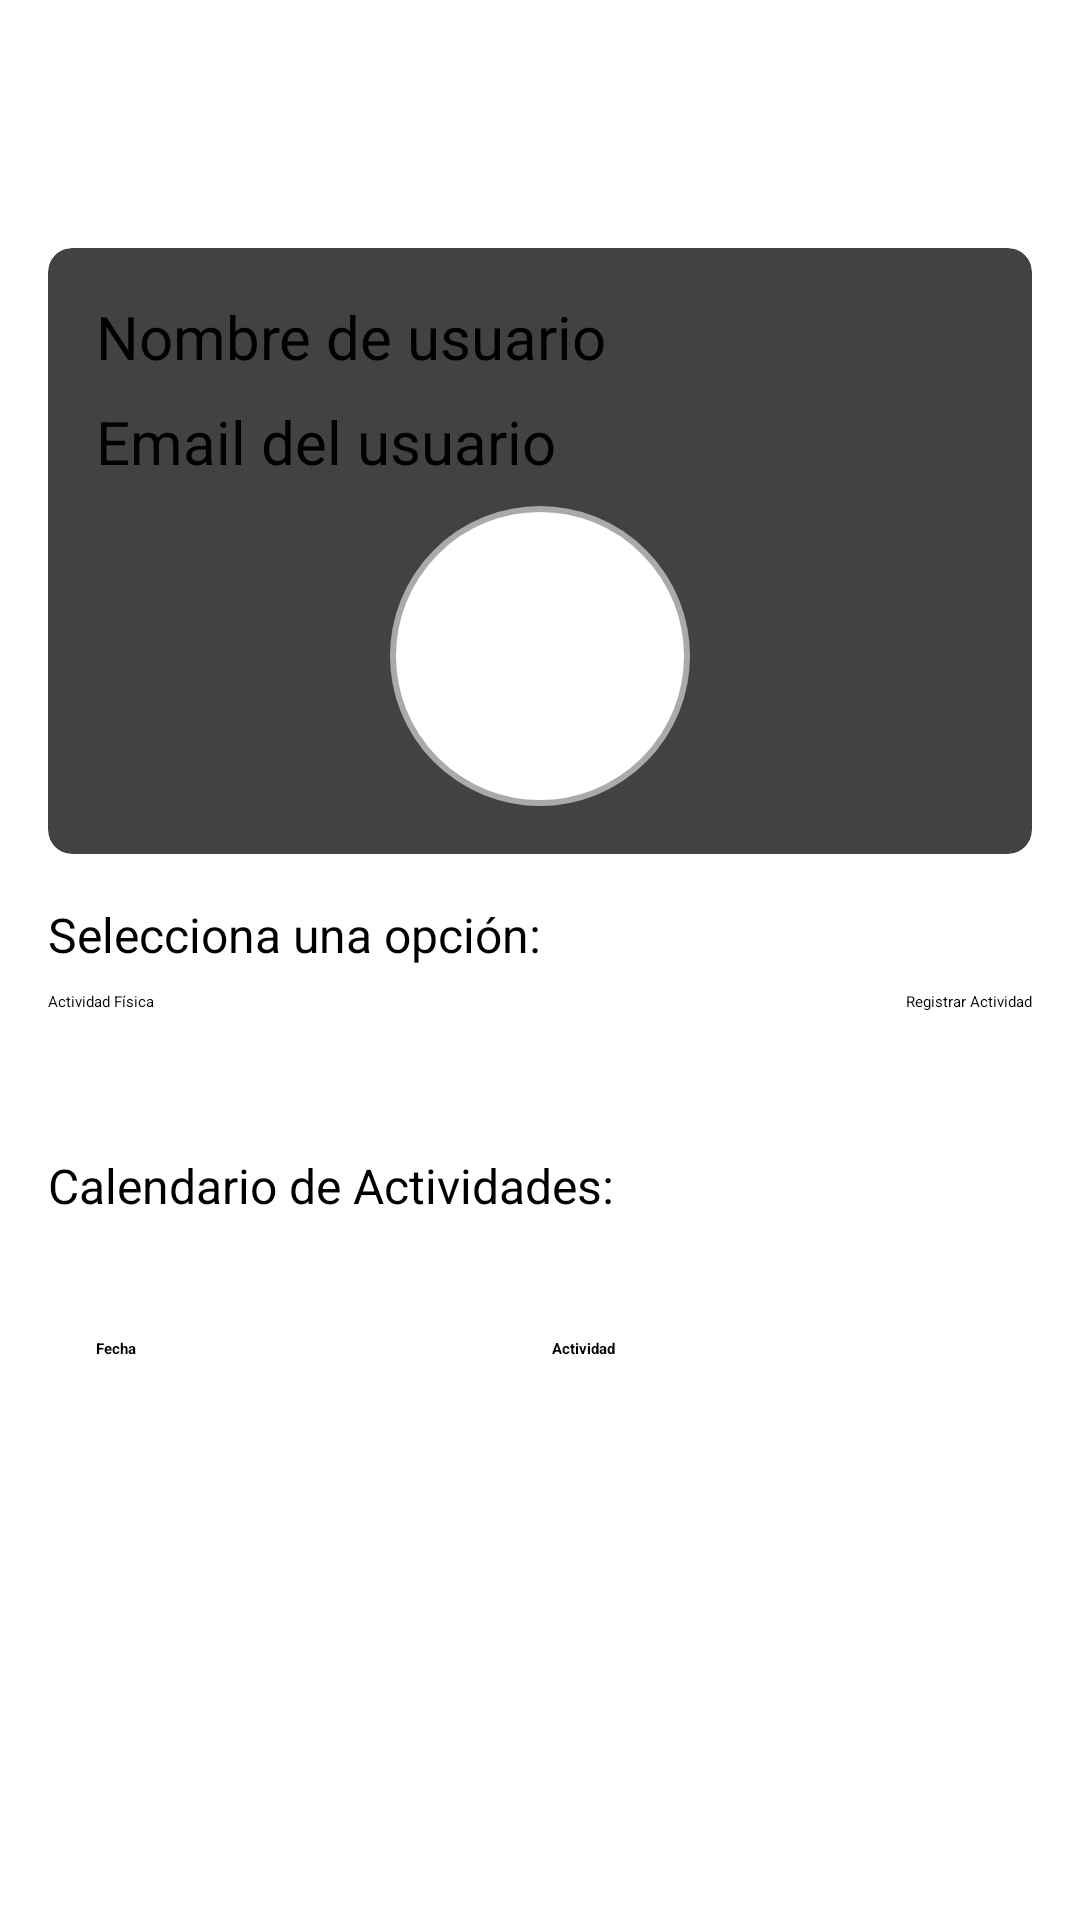

Produce the Android XML layout that renders to this screen, including the resource entries it uses.
<!-- AndroidManifest.xml: application theme Theme.PetPal -->
<!-- res/layout/activity_perfil.xml -->
<?xml version="1.0" encoding="utf-8"?>
<androidx.constraintlayout.widget.ConstraintLayout
    xmlns:android="http://schemas.android.com/apk/res/android"
    xmlns:app="http://schemas.android.com/apk/res-auto"
    xmlns:tools="http://schemas.android.com/tools"
    android:id="@+id/main"
    android:layout_width="match_parent"
    android:layout_height="match_parent"
    tools:context=".Perfil">

    
    <androidx.appcompat.widget.Toolbar
        android:id="@+id/my_toolbar"
        android:layout_width="match_parent"
        android:layout_height="?attr/actionBarSize"
        android:background="?attr/colorPrimary"
        app:popupTheme="@style/ThemeOverlay.AppCompat.Light"
        app:titleTextColor="@android:color/white"
        app:layout_constraintTop_toTopOf="parent"
        app:layout_constraintStart_toStartOf="parent"
        app:layout_constraintEnd_toEndOf="parent">

        <ImageButton
            android:id="@+id/btn_logout"
            android:layout_width="wrap_content"
            android:layout_height="wrap_content"
            android:layout_gravity="start"
            android:layout_marginEnd="16dp"
            android:background="?attr/selectableItemBackgroundBorderless"
            android:contentDescription="Volver"
            android:src="@drawable/ic_logout"
            app:tint="@android:color/white" />

        <TextView
            android:id="@+id/toolbar_title"
            android:layout_width="wrap_content"
            android:layout_height="wrap_content"
            android:text="PetPal"
            android:textColor="@android:color/white"
            android:textSize="50sp"
            android:layout_gravity="center" />
    </androidx.appcompat.widget.Toolbar>

    
    <ScrollView
        android:layout_width="0dp"
        android:layout_height="0dp"
        app:layout_constraintTop_toBottomOf="@+id/my_toolbar"
        app:layout_constraintBottom_toBottomOf="parent"
        app:layout_constraintStart_toStartOf="parent"
        app:layout_constraintEnd_toEndOf="parent">

        <LinearLayout
            android:layout_width="match_parent"
            android:layout_height="wrap_content"
            android:orientation="vertical"
            android:padding="16dp">

            
            <androidx.cardview.widget.CardView
                android:layout_width="match_parent"
                android:layout_height="wrap_content"
                app:cardElevation="4dp"
                app:cardCornerRadius="8dp"
                android:layout_marginBottom="16dp">

                <LinearLayout
                    android:layout_width="match_parent"
                    android:layout_height="wrap_content"
                    android:orientation="vertical"
                    android:padding="16dp">

                    <TextView
                        android:id="@+id/txt_nombre_usuario"
                        android:layout_width="match_parent"
                        android:layout_height="wrap_content"
                        android:text="Nombre de usuario"
                        android:textSize="20sp"
                        android:paddingBottom="8dp" />

                    <TextView
                        android:id="@+id/txt_email_usuario"
                        android:layout_width="match_parent"
                        android:layout_height="wrap_content"
                        android:text="Email del usuario"
                        android:textSize="20sp"
                        android:paddingBottom="8dp" />

                    <ImageView
                        android:id="@+id/profileImage"
                        android:layout_width="100dp"
                        android:layout_height="100dp"
                        android:layout_gravity="center"
                        android:src="@drawable/ic_add"
                        android:scaleType="centerCrop"
                        android:background="@drawable/circle_background"
                        android:contentDescription="@string/profile_image" />
                </LinearLayout>
            </androidx.cardview.widget.CardView>

            
            <TextView
                android:layout_width="wrap_content"
                android:layout_height="wrap_content"
                android:text="Selecciona una opción:"
                android:textSize="16sp"
                android:layout_marginBottom="8dp" />

            <LinearLayout
                android:layout_width="match_parent"
                android:layout_height="wrap_content"
                android:orientation="horizontal"
                android:layout_marginBottom="16dp">

                <Spinner
                    android:id="@+id/my_spinner"
                    android:layout_width="0dp"
                    android:layout_height="wrap_content"
                    android:layout_weight="1"
                    android:background="?attr/selectableItemBackground"
                    android:entries="@array/spinner_options" />

                <Button
                    android:id="@+id/btn_registrar_actividad"
                    android:layout_width="wrap_content"
                    android:layout_height="wrap_content"
                    android:text="Registrar Actividad"
                    android:layout_marginStart="8dp" />
            </LinearLayout>

            <Button
                android:id="@+id/btn_asignar_fecha"
                android:layout_width="match_parent"
                android:layout_height="wrap_content"
                android:layout_marginTop="8dp"
                android:text="Asignar Fecha"
                android:textColor="@android:color/white" />

            
            <TextView
                android:layout_width="wrap_content"
                android:layout_height="wrap_content"
                android:text="Calendario de Actividades:"
                android:textSize="16sp"
                android:layout_marginTop="16dp"
                android:layout_marginBottom="8dp" />

            <androidx.recyclerview.widget.RecyclerView
                android:id="@+id/my_recycler_view"
                android:layout_width="match_parent"
                android:layout_height="wrap_content"
                android:nestedScrollingEnabled="false" />


            
            <TableLayout
                android:id="@+id/tableLayout"
                android:layout_width="match_parent"
                android:layout_height="wrap_content"
                android:stretchColumns="*"
                android:layout_marginTop="16dp"
                android:padding="8dp">

                <TableRow>
                    <TextView
                        android:layout_width="wrap_content"
                        android:layout_height="wrap_content"
                        android:text="Fecha"
                        android:layout_margin="8dp"
                        android:textStyle="bold" />

                    <TextView
                        android:layout_width="wrap_content"
                        android:layout_height="wrap_content"
                        android:text="Actividad"
                        android:layout_margin="8dp"
                        android:textStyle="bold" />
                </TableRow>
            </TableLayout>
        </LinearLayout>
    </ScrollView>
</androidx.constraintlayout.widget.ConstraintLayout>
<!-- resources referenced by this layout -->
<resources>
  <string-array name="spinner_options">
          <item>Actividad Física</item>
          <item>Control de Peso</item>
          <item>Visitas al Veterinario</item>
          <item>Alimentación</item>
          <item>Vacunas y Medicación</item>
      </string-array>
  <!-- drawable circle_background (drawable) -->
  <shape xmlns:android="http://schemas.android.com/apk/res/android">
      <solid android:color="@android:color/white" />
      <corners android:radius="50dp" />
      <stroke android:width="2dp" android:color="@android:color/darker_gray" />
  </shape>
  <!-- drawable ic_logout (drawable) -->
  <?xml version="1.0" encoding="utf-8"?>
  <vector xmlns:android="http://schemas.android.com/apk/res/android"
      android:width="24dp"
      android:height="24dp"
      android:viewportWidth="24"
      android:viewportHeight="24">
  
      <path
          android:fillColor="#FFFFFF"
          android:pathData="M17,13v-2H9V8l-5,4 5,4v-3h8zM19,3H5c-1.1,0 -2,0.9 -2,2v14c0,1.1 0.9,2 2,2h14c1.1,0 2,-0.9 2,-2V5C21,3.9 20.1,3 19,3zM19,19H5V5h14v14z"/>
  </vector>
  <string name="profile_image">Imagen Perfil</string>
</resources>
